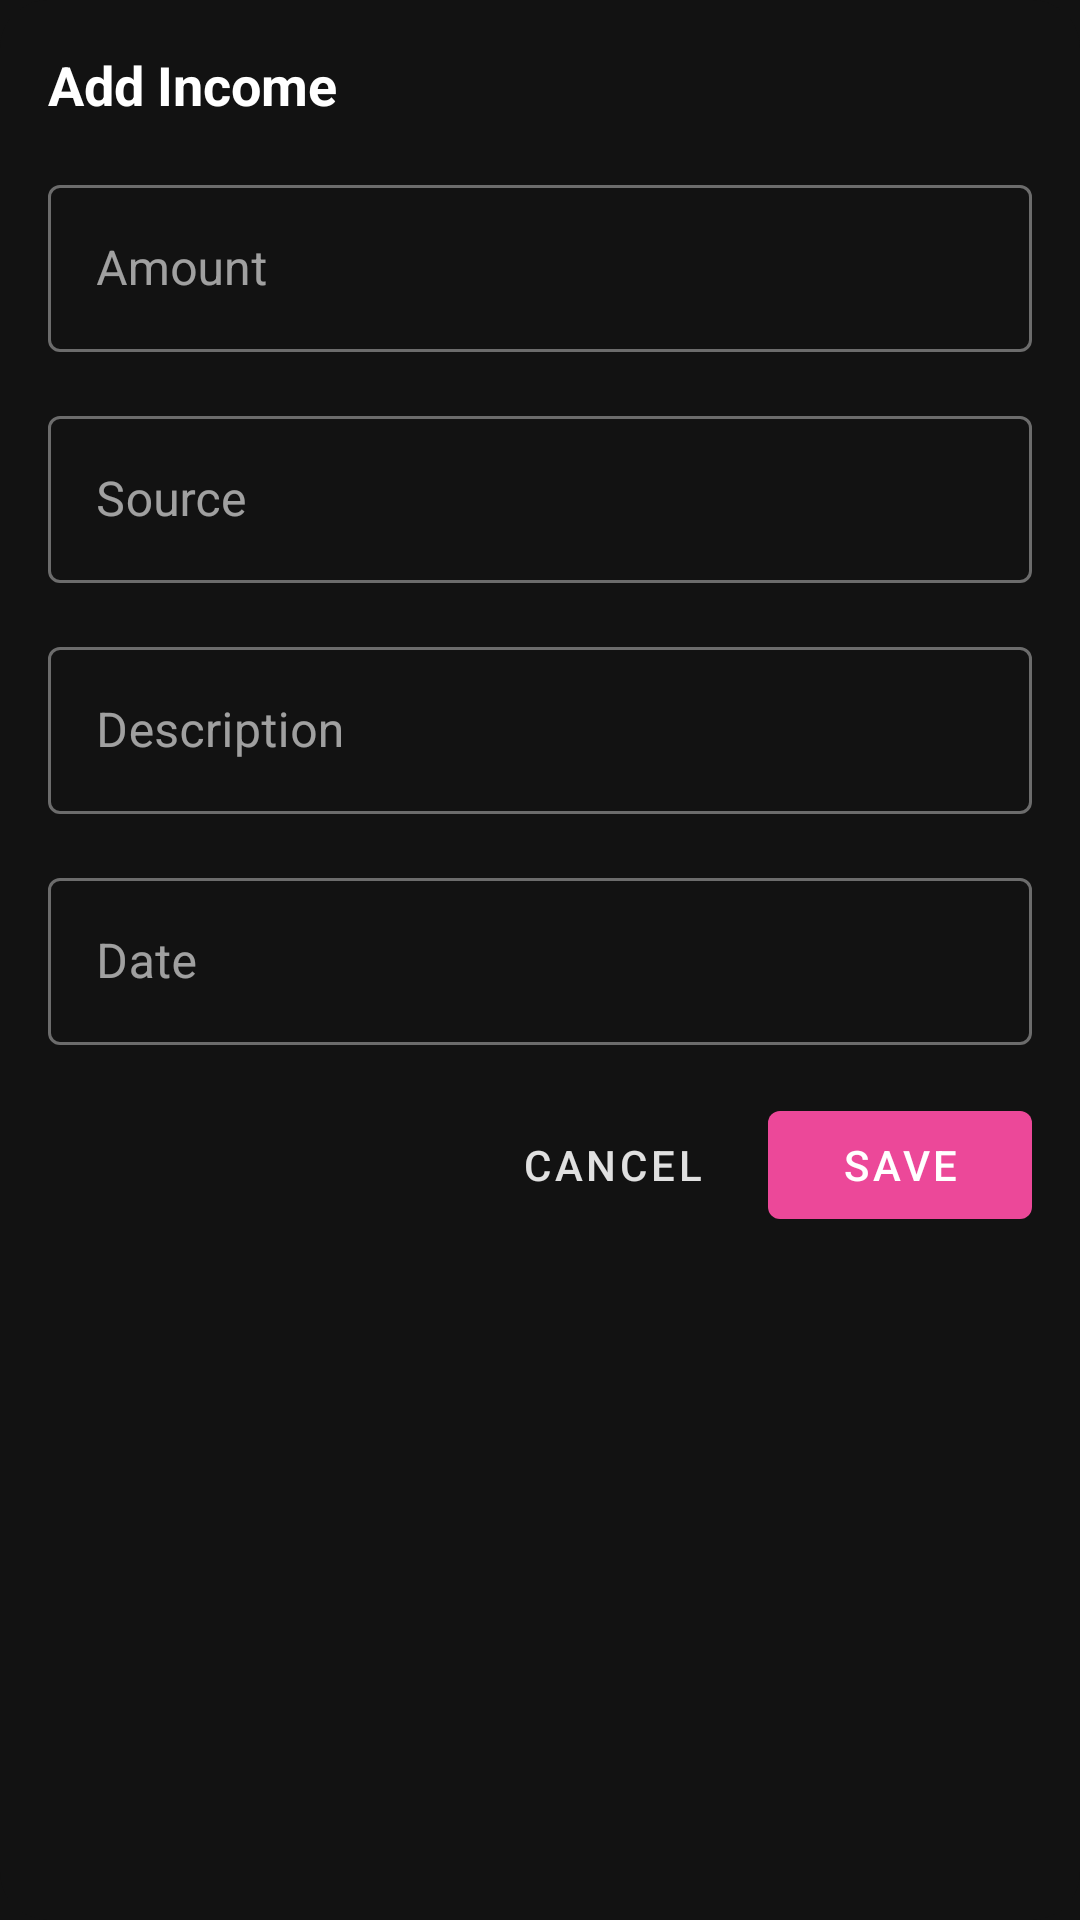

This screen was rendered from an Android layout file. Write that file and the resources it references.
<!-- AndroidManifest.xml: application theme Theme.Pocket -->
<!-- res/layout/dialog_add_income.xml -->
<?xml version="1.0" encoding="utf-8"?>
<LinearLayout xmlns:android="http://schemas.android.com/apk/res/android"
    xmlns:app="http://schemas.android.com/apk/res-auto"
    android:layout_width="match_parent"
    android:layout_height="wrap_content"
    android:orientation="vertical"
    android:padding="16dp"
    android:background="@drawable/bg_dialog" android:minWidth="300dp">

    <TextView
        android:layout_width="wrap_content"
        android:layout_height="wrap_content"
        android:layout_marginBottom="16dp"
        android:text="Add Income"
        android:textColor="?android:attr/textColorPrimary" android:textSize="18sp"
        android:textStyle="bold" />

    <com.google.android.material.textfield.TextInputLayout
        android:layout_width="match_parent"
        android:layout_height="wrap_content"
        android:layout_marginBottom="16dp"
        style="@style/Widget.MaterialComponents.TextInputLayout.OutlinedBox">

        <com.google.android.material.textfield.TextInputEditText
            android:id="@+id/et_amount"
            android:layout_width="match_parent"
            android:layout_height="wrap_content"
            android:hint="Amount"
            android:inputType="numberDecimal"
            android:textColor="?android:attr/textColorPrimary" /> </com.google.android.material.textfield.TextInputLayout>

    <com.google.android.material.textfield.TextInputLayout
        android:layout_width="match_parent"
        android:layout_height="wrap_content"
        android:layout_marginBottom="16dp"
        style="@style/Widget.MaterialComponents.TextInputLayout.OutlinedBox">

        <com.google.android.material.textfield.TextInputEditText
            android:id="@+id/et_source"
            android:layout_width="match_parent"
            android:layout_height="wrap_content"
            android:hint="Source"
            android:textColor="?android:attr/textColorPrimary" /> </com.google.android.material.textfield.TextInputLayout>

    <com.google.android.material.textfield.TextInputLayout
        android:layout_width="match_parent"
        android:layout_height="wrap_content"
        android:layout_marginBottom="16dp"
        style="@style/Widget.MaterialComponents.TextInputLayout.OutlinedBox">

        <com.google.android.material.textfield.TextInputEditText
            android:id="@+id/et_description"
            android:layout_width="match_parent"
            android:layout_height="wrap_content"
            android:hint="Description"
            android:textColor="?android:attr/textColorPrimary" /> </com.google.android.material.textfield.TextInputLayout>

    <com.google.android.material.textfield.TextInputLayout
        android:layout_width="match_parent"
        android:layout_height="wrap_content"
        android:layout_marginBottom="16dp"
        style="@style/Widget.MaterialComponents.TextInputLayout.OutlinedBox">

        <com.google.android.material.textfield.TextInputEditText
            android:id="@+id/et_date"
            android:layout_width="match_parent"
            android:layout_height="wrap_content"
            android:hint="Date"
            android:focusable="false"
            android:clickable="true"
            android:textColor="?android:attr/textColorPrimary" /> </com.google.android.material.textfield.TextInputLayout>

    <LinearLayout
        android:layout_width="match_parent"
        android:layout_height="wrap_content"
        android:orientation="horizontal"
        android:gravity="end">

        <com.google.android.material.button.MaterialButton
            android:id="@+id/btn_cancel"
            android:layout_width="wrap_content"
            android:layout_height="wrap_content"
            android:layout_marginEnd="8dp"
            style="@style/Widget.MaterialComponents.Button.TextButton"
            android:text="Cancel"
            android:textColor="?android:attr/textColorSecondary" /> <com.google.android.material.button.MaterialButton
        android:id="@+id/btn_save"
        android:layout_width="wrap_content"
        android:layout_height="wrap_content"
        android:text="Save"
        app:backgroundTint="?attr/colorPrimary" android:textColor="?attr/colorOnPrimary" /> </LinearLayout>
</LinearLayout>
<!-- resources referenced by this layout -->
<resources>
  <!-- drawable bg_dialog (drawable) -->
  <?xml version="1.0" encoding="utf-8"?>
  <shape xmlns:android="http://schemas.android.com/apk/res/android">
      <solid android:color="@color/background_dark" /> 
      <corners android:radius="16dp" />
  </shape>
  <style name="Theme.Pocket" parent="Theme.MaterialComponents.DayNight.NoActionBar">
          <item name="colorPrimary">@color/primary_pink</item>
          <item name="colorPrimaryVariant">@color/primary_pink</item>
          <item name="colorOnPrimary">@color/white</item>
  
          <item name="colorSecondary">@color/primary_pink</item>
          <item name="colorSecondaryVariant">@color/primary_pink</item>
          <item name="colorOnSecondary">@color/white</item>
  
          <item name="android:windowBackground">@color/background_dark</item>
          <item name="colorSurface">@color/surface_dark</item>
          <item name="colorOnSurface">@color/text_primary</item>
          <item name="android:colorBackground">@color/background_dark</item>
          <item name="colorOnBackground">@color/text_primary</item>
  
          <item name="android:textColorPrimary">@color/text_primary</item>
          <item name="android:textColorSecondary">@color/text_secondary</item>
          <item name="android:textColorHint">@color/text_tertiary</item>
  
          <item name="android:statusBarColor">@color/background_dark</item>
          <item name="android:windowLightStatusBar" tools:targetApi="m">false</item>
  
          <item name="materialCardViewStyle">@style/Widget.App.CardView</item>
          <item name="dialogTheme">@style/App.Dialog.Theme</item>
      </style>
  <color name="background_dark">#121212</color>
  <color name="primary_pink">#EC4899</color>
  <color name="white">#FFFFFFFF</color>
  <color name="surface_dark">#1E1E1E</color>
  <color name="text_primary">#FFFFFFFF</color>
  <color name="text_secondary">#E0E0E0</color>
  <color name="text_tertiary">#BDBDBD</color>
  <style name="Widget.App.CardView" parent="Widget.MaterialComponents.CardView">
          <item name="cardElevation">0dp</item>
          <item name="cardBackgroundColor">?attr/colorSurface</item>
          <item name="shapeAppearanceOverlay">@style/ShapeAppearance.App.Card</item>
      </style>
  <style name="App.Dialog.Theme" parent="Theme.MaterialComponents.DayNight.Dialog">
          <item name="android:windowBackground">@android:color/transparent</item>
      </style>
  <style name="ShapeAppearance.App.Card" parent="">
          <item name="cornerFamily">rounded</item>
          <item name="cornerSize">12dp</item>
      </style>
</resources>
